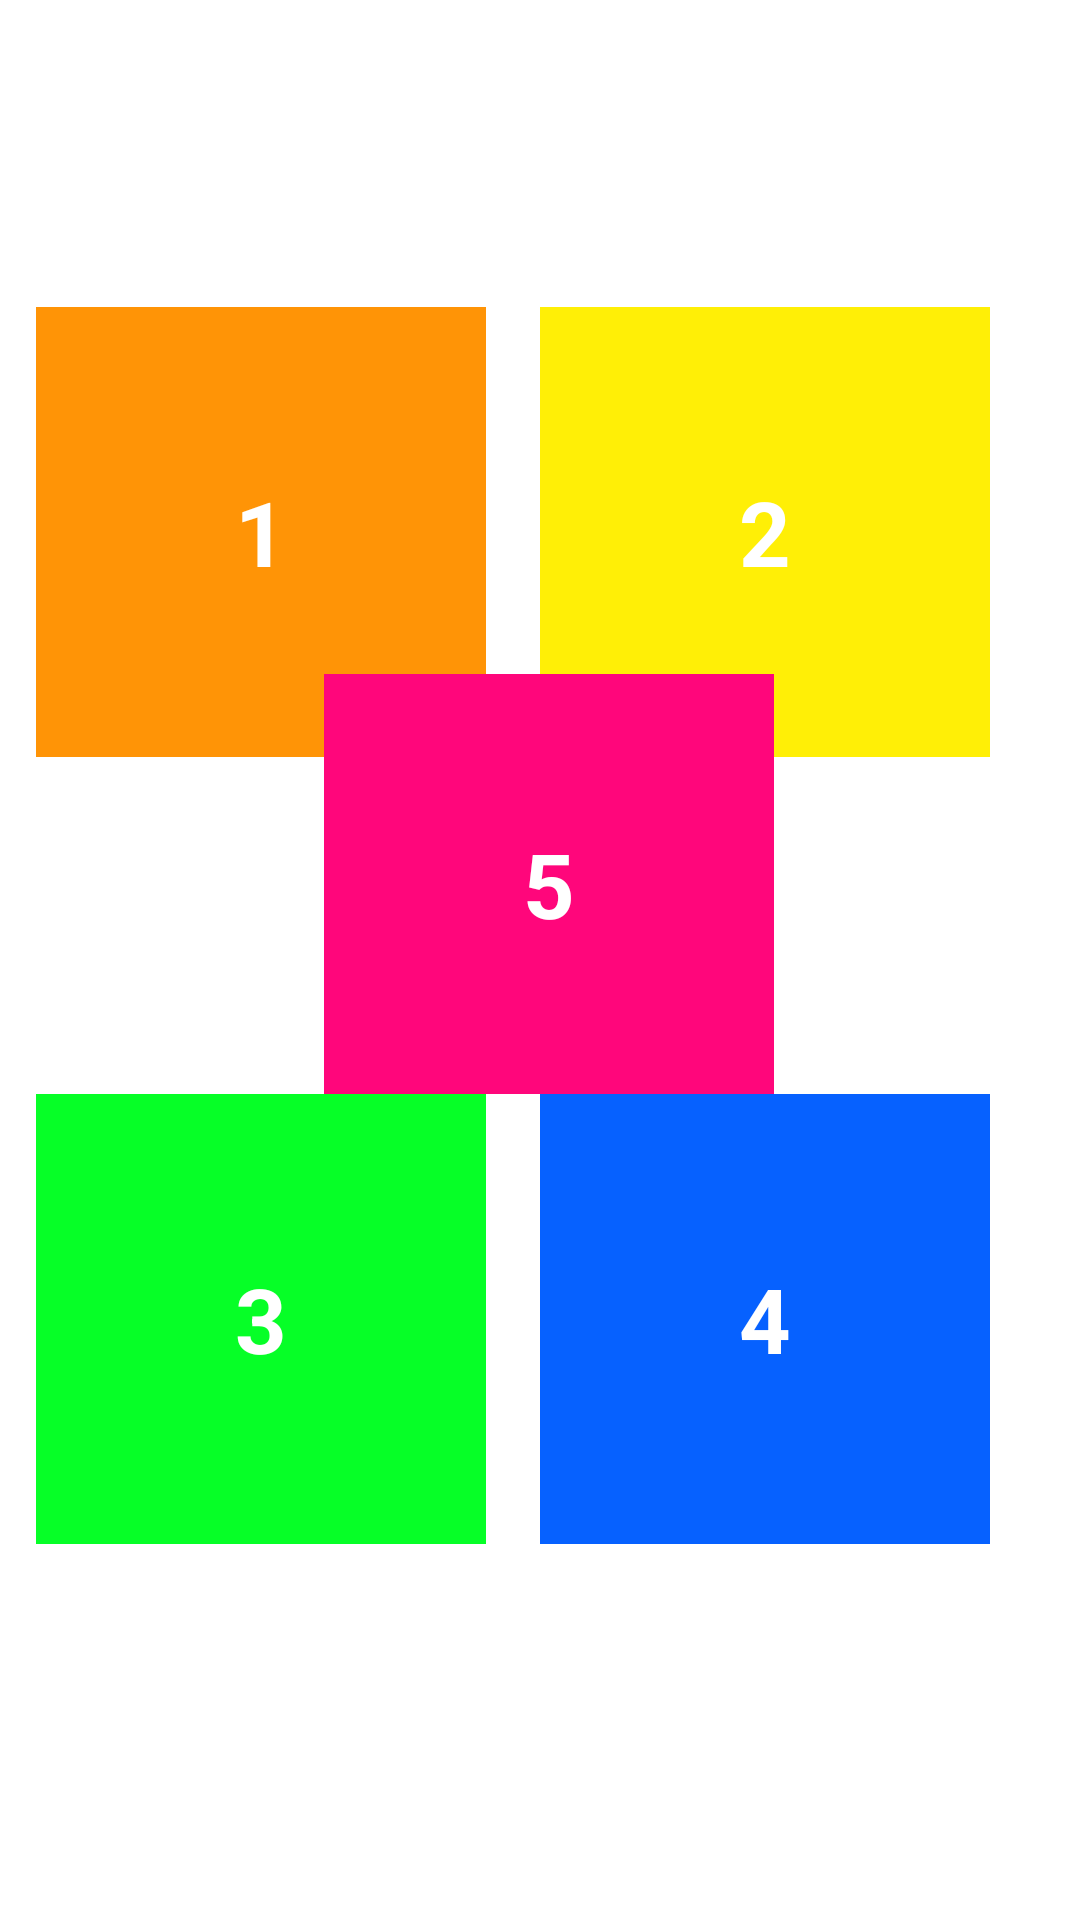

Produce the Android XML layout that renders to this screen, including the resource entries it uses.
<!-- AndroidManifest.xml: application theme Theme.Lab3_PH35189 -->
<!-- res/layout/activity_bai3_contraint_layout.xml -->
<?xml version="1.0" encoding="utf-8"?>
<androidx.constraintlayout.widget.ConstraintLayout xmlns:android="http://schemas.android.com/apk/res/android"
    xmlns:app="http://schemas.android.com/apk/res-auto"
    xmlns:tools="http://schemas.android.com/tools"
    android:layout_width="match_parent"
    android:layout_height="match_parent"
    tools:context=".bai3_ContraintLayout">

    <androidx.constraintlayout.widget.Guideline
        android:id="@+id/lineHorizontal"
        android:layout_width="wrap_content"
        android:layout_height="wrap_content"
        android:orientation="horizontal"
        app:layout_constraintGuide_percent="0.57" />

    <androidx.constraintlayout.widget.Guideline
        android:id="@+id/lineHorizontal2"
        android:layout_width="wrap_content"
        android:layout_height="wrap_content"
        android:orientation="horizontal"
        app:layout_constraintGuide_percent="0.16" />

    <androidx.constraintlayout.widget.Guideline
        android:id="@+id/lineVertical"
        android:layout_width="wrap_content"
        android:layout_height="wrap_content"
        android:orientation="vertical"
        app:layout_constraintGuide_percent="0.45" />

    <androidx.constraintlayout.widget.Guideline
        android:id="@+id/lineVertical2"
        android:layout_width="wrap_content"
        android:layout_height="wrap_content"
        android:orientation="vertical"
        app:layout_constraintGuide_percent="0.5" />

    <androidx.constraintlayout.widget.Guideline
        android:id="@+id/lineVertical3"
        android:layout_width="wrap_content"
        android:layout_height="wrap_content"
        android:orientation="vertical"
        app:layout_constraintGuide_percent="0.3" />

    <TextView
        android:id="@+id/txt1"
        android:background="#FF9406"
        android:layout_width="150dp"
        android:layout_height="150dp"
        android:gravity="center"
        android:text="1"
        android:textColor="@color/white"
        android:textStyle="bold"
        android:textSize="30sp"
        app:layout_constraintEnd_toEndOf="@id/lineVertical"
        app:layout_constraintTop_toTopOf="@id/lineHorizontal2"/>

    <TextView
        android:id="@+id/txt2"
        android:layout_width="150dp"
        android:layout_height="150dp"
        android:background="#FFEF06"
        android:gravity="center"
        android:text="2"
        android:textColor="@color/white"
        android:textSize="30sp"
        android:textStyle="bold"
        app:layout_constraintStart_toEndOf="@id/lineVertical2"
        app:layout_constraintTop_toTopOf="@id/lineHorizontal2"/>

    <TextView
        android:id="@+id/txt5"
        android:layout_width="150dp"
        android:layout_height="140dp"
        android:background="#FF067B"
        android:gravity="center"
        android:text="5"
        android:textColor="@color/white"
        android:textSize="30sp"
        android:textStyle="bold"
        app:layout_constraintBottom_toTopOf="@id/lineHorizontal"
        app:layout_constraintStart_toEndOf="@id/lineVertical3"
        />

    <TextView
        android:id="@+id/txt3"
        android:background="#06FF27"
        android:layout_width="150dp"
        android:layout_height="150dp"
        android:gravity="center"
        android:text="3"
        android:textColor="@color/white"
        android:textStyle="bold"
        android:textSize="30sp"
        app:layout_constraintEnd_toEndOf="@id/lineVertical"
        app:layout_constraintTop_toTopOf="@id/lineHorizontal"/>

    <TextView
        android:id="@+id/txt4"
        android:layout_width="150dp"
        android:layout_height="150dp"
        android:background="#0661FF"
        android:gravity="center"
        android:text="4"
        android:textColor="@color/white"
        android:textSize="30sp"
        android:textStyle="bold"
        app:layout_constraintStart_toEndOf="@id/lineVertical2"
        app:layout_constraintTop_toTopOf="@id/lineHorizontal"/>


</androidx.constraintlayout.widget.ConstraintLayout>
<!-- resources referenced by this layout -->
<resources>
  <style name="Theme.Lab3_PH35189" parent="Theme.MaterialComponents.DayNight.DarkActionBar">
          
          <item name="colorPrimary">@color/purple_500</item>
          <item name="colorPrimaryVariant">@color/purple_700</item>
          <item name="colorOnPrimary">@color/white</item>
          
          <item name="colorSecondary">@color/teal_200</item>
          <item name="colorSecondaryVariant">@color/teal_700</item>
          <item name="colorOnSecondary">@color/black</item>
          
          <item name="android:statusBarColor">?attr/colorPrimaryVariant</item>
          
      </style>
  <!-- not gathered from this repository: default colours our renderer supplied (Android Studio template values) -->
  <color name="purple_500">#FF6200EE</color>
  <color name="purple_700">#FF3700B3</color>
  <color name="teal_200">#FF03DAC5</color>
  <color name="teal_700">#FF018786</color>
  <color name="black">#FF000000</color>
  <color name="white">#FFFFFFFF</color>
</resources>
